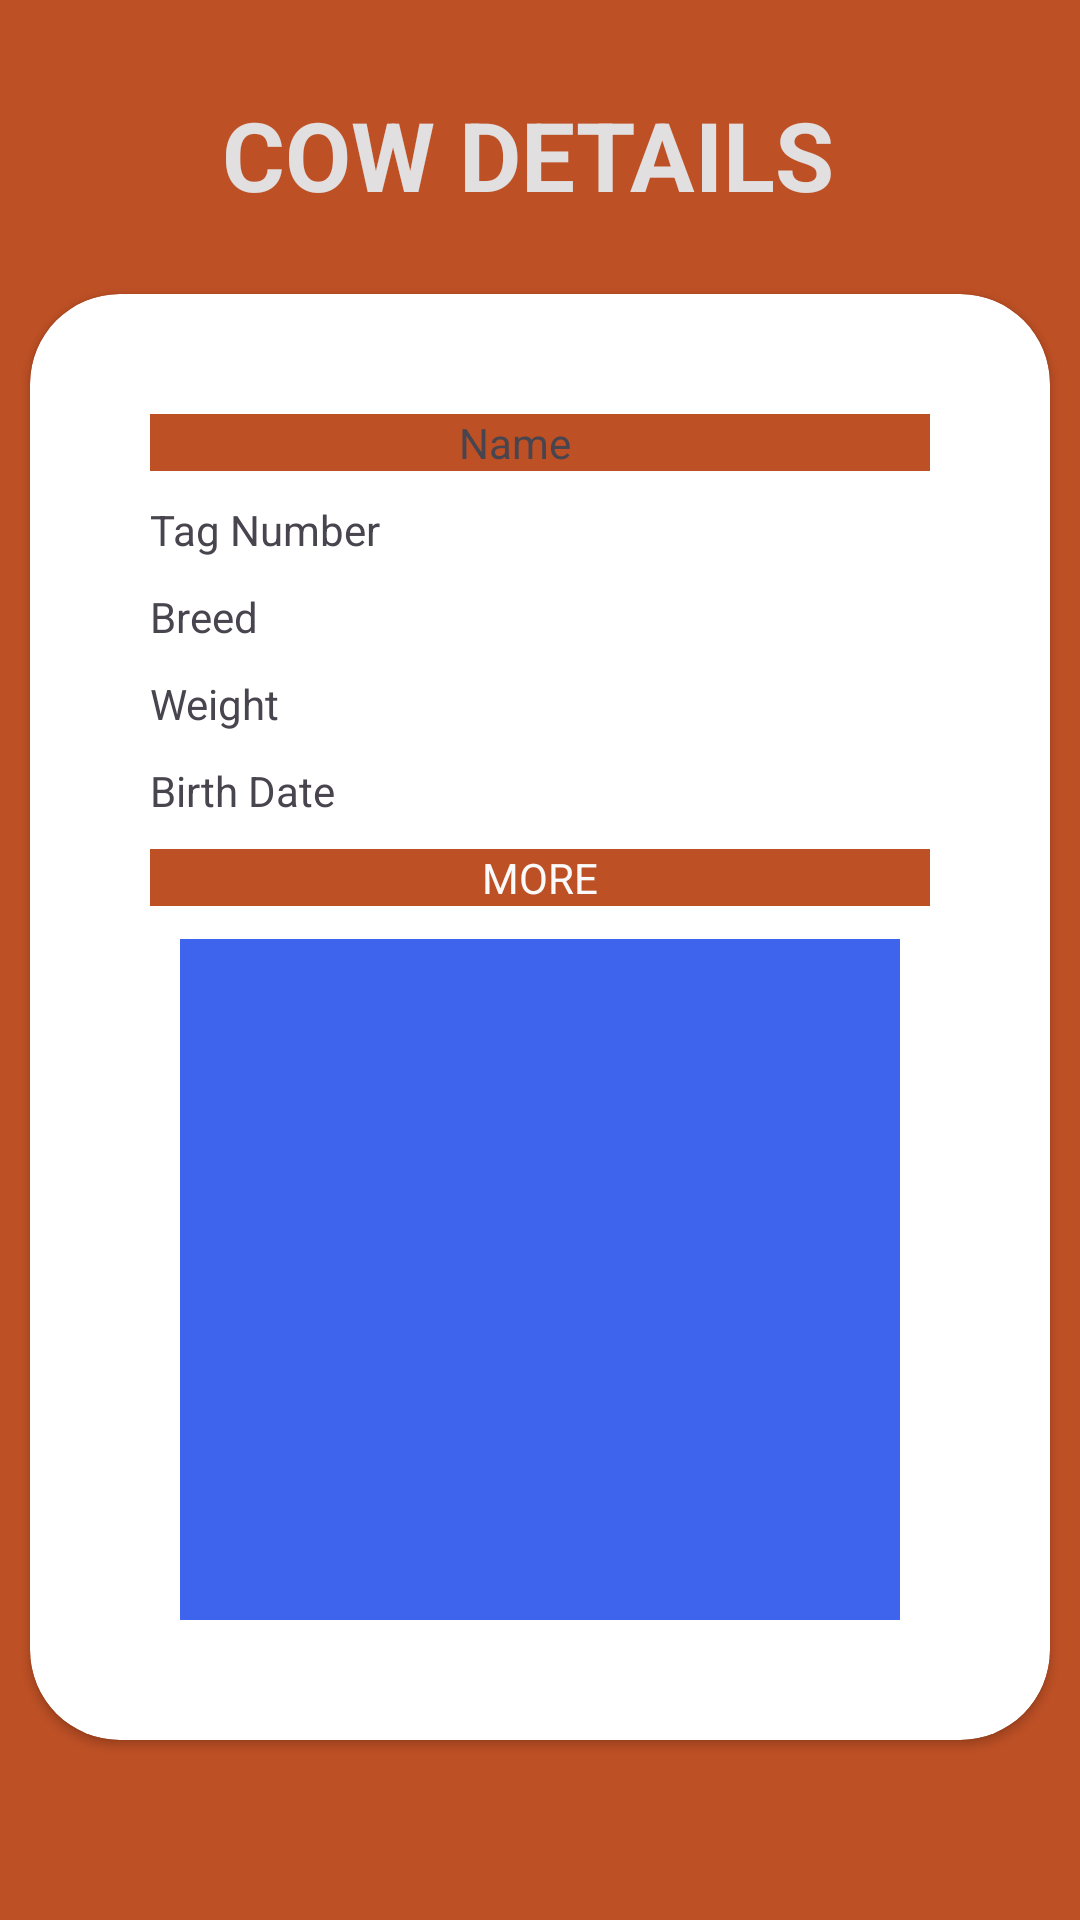

This screen was rendered from an Android layout file. Write that file and the resources it references.
<!-- AndroidManifest.xml: application theme Theme.DairyProject -->
<!-- res/layout/activity_view_all_cattle_details.xml -->
<?xml version="1.0" encoding="utf-8"?>
<RelativeLayout xmlns:android="http://schemas.android.com/apk/res/android"
    xmlns:app="http://schemas.android.com/apk/res-auto"
    xmlns:tools="http://schemas.android.com/tools"
    android:layout_width="match_parent"
    android:layout_height="match_parent"
    android:background="@color/Dorminant_1"
    tools:context=".MainActivity">

    <TextView
        android:layout_width="wrap_content"
        android:layout_height="wrap_content"
        android:id="@+id/page_title2"
        android:textSize="32sp"
        android:layout_marginTop="30dp"
        android:layout_centerHorizontal="true"
        android:text="cow details "
        android:textAllCaps="true"
        android:textColor="@color/dwhite"
        android:textStyle="bold"/>

    <androidx.cardview.widget.CardView
        android:layout_width="match_parent"
        android:layout_height="wrap_content"
        android:layout_below="@id/page_title2"
        android:layout_marginStart="10dp"
        android:layout_marginTop="25dp"
        android:layout_marginEnd="10dp"
        android:elevation="4dp"
        android:padding="10dp"
        app:cardCornerRadius="30dp"
        android:layout_marginBottom="60dp"
        app:layout_constraintEnd_toEndOf="parent"
        app:layout_constraintTop_toTopOf="parent">

        <LinearLayout
            android:layout_width="match_parent"
            android:layout_height="wrap_content"
            android:layout_margin="20dp"
            android:orientation="vertical"
            android:padding="20dp">

            <LinearLayout
                android:layout_width="match_parent"
                android:layout_height="wrap_content"
                android:background="@color/Dorminant_1"
                android:gravity="center_horizontal"
                android:orientation="horizontal">

                <TextView
                    android:layout_width="wrap_content"
                    android:layout_height="wrap_content"
                    android:text="Name" />

                <TextView
                    android:id="@+id/disp_cowName"
                    android:layout_width="wrap_content"
                    android:layout_height="wrap_content"
                    android:layout_marginStart="10dp"
                    android:text="  " />
            </LinearLayout>

            <LinearLayout
                android:layout_width="match_parent"
                android:layout_height="wrap_content"
                android:layout_marginTop="10dp"
                android:orientation="horizontal">

                <TextView
                    android:layout_width="wrap_content"
                    android:layout_height="wrap_content"
                    android:text="Tag Number" />

                <TextView
                    android:id="@+id/disp_cowTagNo"
                    android:layout_width="wrap_content"
                    android:layout_height="wrap_content"
                    android:layout_marginStart="10dp"
                    android:text="  " />


            </LinearLayout>

            <LinearLayout
                android:layout_width="match_parent"
                android:layout_height="wrap_content"
                android:layout_marginTop="10dp"
                android:orientation="horizontal">

                <TextView
                    android:layout_width="wrap_content"
                    android:layout_height="wrap_content"
                    android:text="Breed" />

                <TextView
                    android:id="@+id/disp_cowBreed"
                    android:layout_width="wrap_content"
                    android:layout_height="wrap_content"
                    android:layout_marginStart="10dp"
                    android:text="  " />

            </LinearLayout>

            <LinearLayout
                android:layout_width="match_parent"
                android:layout_height="wrap_content"
                android:layout_marginTop="10dp"
                android:orientation="horizontal">

                <TextView
                    android:layout_width="wrap_content"
                    android:layout_height="wrap_content"
                    android:text="Weight" />

                <TextView
                    android:id="@+id/disp_cowWeight"
                    android:layout_width="wrap_content"
                    android:layout_height="wrap_content"
                    android:layout_marginStart="10dp"
                    android:text="  " />

            </LinearLayout>

            <LinearLayout
                android:layout_width="match_parent"
                android:layout_height="wrap_content"
                android:layout_marginTop="10dp"
                android:orientation="horizontal">

                <TextView
                    android:layout_width="wrap_content"
                    android:layout_height="wrap_content"
                    android:text="Birth Date" />

                <TextView
                    android:id="@+id/disp_cowBirthDate"
                    android:layout_width="wrap_content"
                    android:layout_height="wrap_content"
                    android:layout_marginStart="10dp"
                    android:text="  " />


            </LinearLayout>

            <LinearLayout
                android:layout_width="match_parent"
                android:layout_height="wrap_content"
                android:layout_marginTop="10dp"
                android:orientation="vertical">

                <TextView
                    android:layout_width="match_parent"
                    android:layout_height="wrap_content"
                    android:layout_marginBottom="1dp"
                    android:background="@color/Dorminant_1"
                    android:gravity="center_horizontal"
                    android:text="More"
                    android:textAllCaps="true"
                    android:textColor="#FAFAFA" />

                <TextView
                    android:id="@+id/disp_cowNotes"
                    android:layout_width="match_parent"
                    android:layout_height="300dp"
                    android:layout_margin="10dp"
                    android:background="@color/dblue"
                    android:maxLines="6"
                    android:padding="20dp"
                    android:text="  "
                    android:textColor="#F5F5F5"
                    app:cardCornerRadius="30dp" />

            </LinearLayout>

        </LinearLayout>

    </androidx.cardview.widget.CardView>

</RelativeLayout>
<!-- resources referenced by this layout -->
<resources>
  <color name="Dorminant_1">#BE5025</color>
  <color name="dblue">#3E64ED</color>
  <color name="dwhite">#E1DFDF</color>
  <style name="Theme.DairyProject" parent="Base.Theme.DairyProject" />
  <style name="Base.Theme.DairyProject" parent="Theme.Material3.DayNight.NoActionBar">
          
           <item name="colorPrimary">@color/dblue</item>
      </style>
</resources>
